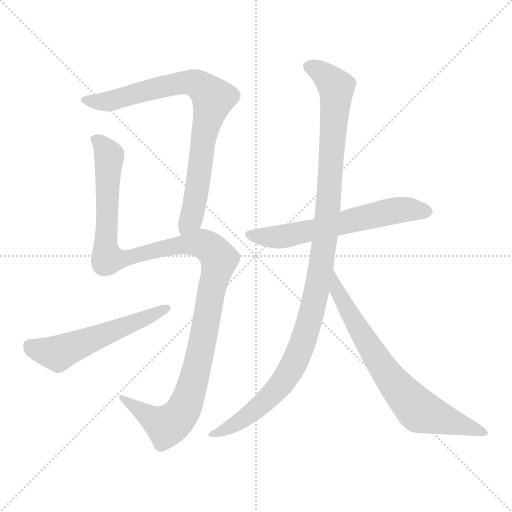
t = 0.00 s
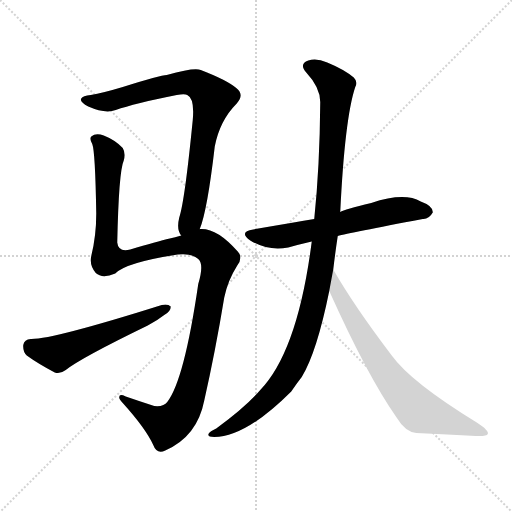
t = 4.73 s
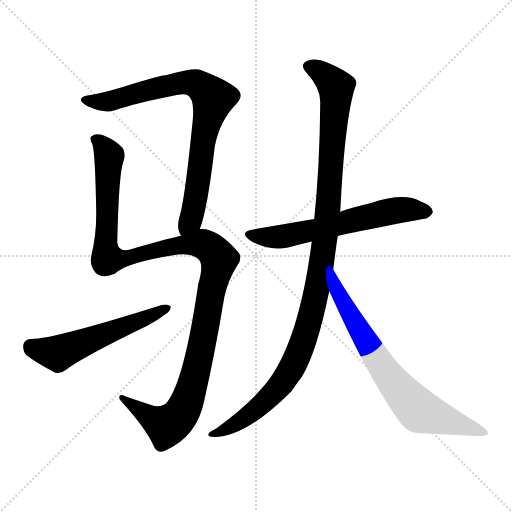
t = 4.93 s
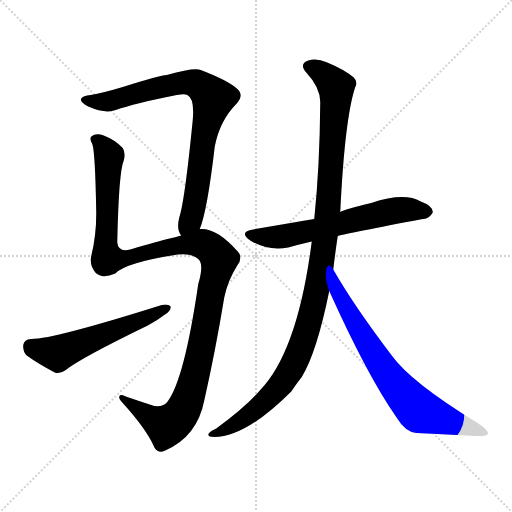
t = 5.13 s
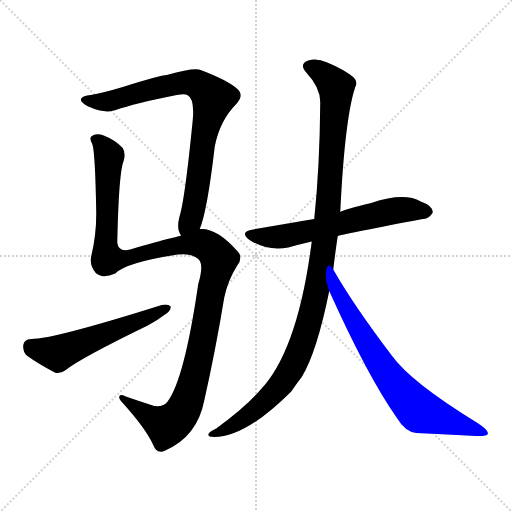
t = 5.32 s
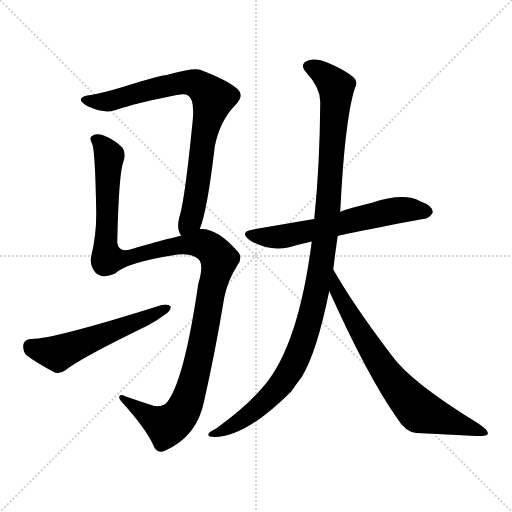
t = 5.96 s

The animated SVG that drew these frames (rendered in a browser with its animation timeline set to each time). Animation: 6 CSS @keyframes rules; one cycle of 5.96 s.

<svg version="1.1" viewBox="0 0 1024 1024" xmlns="http://www.w3.org/2000/svg">
  <g stroke="lightgray" stroke-dasharray="1,1" stroke-width="1" transform="scale(4, 4)">
    <line x1="0" y1="0" x2="256" y2="256"></line>
    <line x1="256" y1="0" x2="0" y2="256"></line>
    <line x1="128" y1="0" x2="128" y2="256"></line>
    <line x1="0" y1="128" x2="256" y2="128"></line>
  </g>
<g transform="scale(1, -1) translate(0, -900)">
   <style type="text/css">
    @keyframes keyframes0 {
      from {
       stroke: blue;
       stroke-dashoffset: 804;
       stroke-width: 128;
       }
       72% {
       animation-timing-function: step-end;
       stroke: blue;
       stroke-dashoffset: 0;
       stroke-width: 128;
       }
       to {
       stroke: black;
       stroke-width: 1024;
       }
       }
       #make-me-a-hanzi-animation-0 {
         animation: keyframes0 0.904297s both;
         animation-delay: 0.000000s;
         animation-timing-function: linear;
       }
    @keyframes keyframes1 {
      from {
       stroke: blue;
       stroke-dashoffset: 1203;
       stroke-width: 128;
       }
       80% {
       animation-timing-function: step-end;
       stroke: blue;
       stroke-dashoffset: 0;
       stroke-width: 128;
       }
       to {
       stroke: black;
       stroke-width: 1024;
       }
       }
       #make-me-a-hanzi-animation-1 {
         animation: keyframes1 1.229004s both;
         animation-delay: 0.904297s;
         animation-timing-function: linear;
       }
    @keyframes keyframes2 {
      from {
       stroke: blue;
       stroke-dashoffset: 551;
       stroke-width: 128;
       }
       64% {
       animation-timing-function: step-end;
       stroke: blue;
       stroke-dashoffset: 0;
       stroke-width: 128;
       }
       to {
       stroke: black;
       stroke-width: 1024;
       }
       }
       #make-me-a-hanzi-animation-2 {
         animation: keyframes2 0.698405s both;
         animation-delay: 2.133301s;
         animation-timing-function: linear;
       }
    @keyframes keyframes3 {
      from {
       stroke: blue;
       stroke-dashoffset: 615;
       stroke-width: 128;
       }
       67% {
       animation-timing-function: step-end;
       stroke: blue;
       stroke-dashoffset: 0;
       stroke-width: 128;
       }
       to {
       stroke: black;
       stroke-width: 1024;
       }
       }
       #make-me-a-hanzi-animation-3 {
         animation: keyframes3 0.750488s both;
         animation-delay: 2.831706s;
         animation-timing-function: linear;
       }
    @keyframes keyframes4 {
      from {
       stroke: blue;
       stroke-dashoffset: 1108;
       stroke-width: 128;
       }
       78% {
       animation-timing-function: step-end;
       stroke: blue;
       stroke-dashoffset: 0;
       stroke-width: 128;
       }
       to {
       stroke: black;
       stroke-width: 1024;
       }
       }
       #make-me-a-hanzi-animation-4 {
         animation: keyframes4 1.151693s both;
         animation-delay: 3.582194s;
         animation-timing-function: linear;
       }
    @keyframes keyframes5 {
      from {
       stroke: blue;
       stroke-dashoffset: 723;
       stroke-width: 128;
       }
       70% {
       animation-timing-function: step-end;
       stroke: blue;
       stroke-dashoffset: 0;
       stroke-width: 128;
       }
       to {
       stroke: black;
       stroke-width: 1024;
       }
       }
       #make-me-a-hanzi-animation-5 {
         animation: keyframes5 0.838379s both;
         animation-delay: 4.733887s;
         animation-timing-function: linear;
       }
</style>
<path d="M 399.5 442.0 Q 414.5 478.0 429.5 607.0 Q 439.5 659.0 473.5 693.0 Q 489.5 711.0 472.5 724.0 Q 453.5 740.0 401.5 760.0 Q 389.5 766.0 333.5 750.0 Q 321.5 750.0 245.5 726.0 Q 205.5 714.0 181.5 710.0 Q 165.5 709.0 162.5 703.0 Q 158.5 697.0 176.5 687.0 Q 210.5 672.0 231.5 680.0 Q 268.5 693.0 353.5 710.0 Q 369.5 713.0 374.5 710.0 Q 389.5 703.0 385.5 660.0 Q 369.5 498.0 358.5 465.0 Q 352.5 441.0 362.5 429.0 C 373.5 401.0 389.5 414.0 399.5 442.0 Z" fill="lightgray"></path> 
<path d="M 362.5 429.0 Q 349.5 425.0 339.5 423.0 Q 314.5 417.0 260.5 401.0 Q 236.5 395.0 234.5 415.0 Q 237.5 557.0 247.5 579.0 Q 251.5 594.0 245.5 604.0 Q 230.5 620.0 207.5 629.0 Q 191.5 635.0 182.5 627.0 Q 178.5 623.0 184.5 612.0 Q 190.5 597.0 192.5 473.0 Q 192.5 428.0 182.5 388.0 Q 178.5 369.0 191.5 354.0 Q 204.5 342.0 230.5 353.0 Q 251.5 375.0 355.5 391.0 Q 383.5 394.0 396.5 382.0 Q 408.5 372.0 396.5 332.0 Q 368.5 140.0 334.5 96.0 Q 327.5 86.0 308.5 88.0 Q 277.5 98.0 251.5 107.0 Q 238.5 113.0 238.5 106.0 Q 237.5 102.0 245.5 94.0 Q 291.5 43.0 306.5 10.0 Q 313.5 -9.0 330.5 -1.0 Q 394.5 27.0 408.5 99.0 Q 430.5 196.0 448.5 305.0 Q 455.5 339.0 474.5 369.0 Q 486.5 385.0 475.5 397.0 Q 433.5 445.0 399.5 442.0 L 362.5 429.0 Z" fill="lightgray"></path> 
<path d="M 61.5 222.0 Q 48.5 221.0 46.5 210.0 Q 45.5 197.0 53.5 189.0 Q 75.5 173.0 109.5 155.0 Q 119.5 151.0 131.5 160.0 Q 161.5 184.0 295.5 249.0 Q 314.5 259.0 328.5 270.0 Q 341.5 277.0 341.5 287.0 Q 335.5 293.0 323.5 290.0 Q 104.5 221.0 61.5 222.0 Z" fill="lightgray"></path> 
<path d="M 675.5 428.0 Q 697.5 434.0 845.5 462.0 Q 857.5 461.0 865.5 475.0 Q 866.5 488.0 841.5 497.0 Q 808.5 516.0 742.5 494.0 Q 688.5 481.0 680.5 476.0 L 628.5 462.0 Q 603.5 458.0 581.5 454.0 Q 545.5 448.0 506.5 441.0 Q 476.5 437.0 500.5 419.0 Q 536.5 397.0 576.5 405.0 Q 597.5 411.0 623.5 417.0 L 675.5 428.0 Z" fill="lightgray"></path> 
<path d="M 666.5 361.0 Q 670.5 395.0 675.5 428.0 L 680.5 476.0 Q 689.5 663.0 710.5 726.0 Q 716.5 736.0 707.5 745.0 Q 688.5 761.0 654.5 775.0 Q 632.5 785.0 616.5 779.0 Q 597.5 772.0 612.5 755.0 Q 640.5 725.0 640.5 696.0 Q 639.5 567.0 628.5 462.0 L 623.5 417.0 Q 595.5 198.0 520.5 120.0 Q 492.5 87.0 432.5 43.0 Q 419.5 37.0 417.5 33.0 Q 413.5 26.0 428.5 26.0 Q 491.5 26.0 582.5 117.0 Q 592.5 132.0 603.5 146.0 Q 633.5 195.0 658.5 318.0 L 666.5 361.0 Z" fill="lightgray"></path> 
<path d="M 658.5 318.0 Q 734.5 149.0 792.5 66.0 Q 810.5 36.0 832.5 34.0 Q 896.5 31.0 951.5 28.0 Q 973.5 27.0 975.5 32.0 Q 978.5 39.0 953.5 55.0 Q 821.5 136.0 783.5 189.0 Q 707.5 289.0 666.5 361.0 C 651.5 387.0 646.5 345.0 658.5 318.0 Z" fill="lightgray"></path> 
      <clipPath id="make-me-a-hanzi-clip-0">
      <path d="M 399.5 442.0 Q 414.5 478.0 429.5 607.0 Q 439.5 659.0 473.5 693.0 Q 489.5 711.0 472.5 724.0 Q 453.5 740.0 401.5 760.0 Q 389.5 766.0 333.5 750.0 Q 321.5 750.0 245.5 726.0 Q 205.5 714.0 181.5 710.0 Q 165.5 709.0 162.5 703.0 Q 158.5 697.0 176.5 687.0 Q 210.5 672.0 231.5 680.0 Q 268.5 693.0 353.5 710.0 Q 369.5 713.0 374.5 710.0 Q 389.5 703.0 385.5 660.0 Q 369.5 498.0 358.5 465.0 Q 352.5 441.0 362.5 429.0 C 373.5 401.0 389.5 414.0 399.5 442.0 Z" fill="lightgray"></path>
      </clipPath>
      <path clip-path="url(#make-me-a-hanzi-clip-0)" d="M 169.5 701.0 L 221.5 698.0 L 367.5 736.0 L 400.5 729.0 L 426.5 703.0 L 410.5 645.0 L 389.5 492.0 L 381.5 460.0 L 366.5 437.0 " fill="none" id="make-me-a-hanzi-animation-0" stroke-dasharray="676 1352" stroke-linecap="round"></path>

      <clipPath id="make-me-a-hanzi-clip-1">
      <path d="M 362.5 429.0 Q 349.5 425.0 339.5 423.0 Q 314.5 417.0 260.5 401.0 Q 236.5 395.0 234.5 415.0 Q 237.5 557.0 247.5 579.0 Q 251.5 594.0 245.5 604.0 Q 230.5 620.0 207.5 629.0 Q 191.5 635.0 182.5 627.0 Q 178.5 623.0 184.5 612.0 Q 190.5 597.0 192.5 473.0 Q 192.5 428.0 182.5 388.0 Q 178.5 369.0 191.5 354.0 Q 204.5 342.0 230.5 353.0 Q 251.5 375.0 355.5 391.0 Q 383.5 394.0 396.5 382.0 Q 408.5 372.0 396.5 332.0 Q 368.5 140.0 334.5 96.0 Q 327.5 86.0 308.5 88.0 Q 277.5 98.0 251.5 107.0 Q 238.5 113.0 238.5 106.0 Q 237.5 102.0 245.5 94.0 Q 291.5 43.0 306.5 10.0 Q 313.5 -9.0 330.5 -1.0 Q 394.5 27.0 408.5 99.0 Q 430.5 196.0 448.5 305.0 Q 455.5 339.0 474.5 369.0 Q 486.5 385.0 475.5 397.0 Q 433.5 445.0 399.5 442.0 L 362.5 429.0 Z" fill="lightgray"></path>
      </clipPath>
      <path clip-path="url(#make-me-a-hanzi-clip-1)" d="M 191.5 621.0 L 207.5 607.0 L 217.5 586.0 L 214.5 383.0 L 240.5 382.0 L 388.5 413.0 L 415.5 407.0 L 438.5 382.0 L 391.5 154.0 L 363.5 74.0 L 333.5 48.0 L 245.5 102.0 " fill="none" id="make-me-a-hanzi-animation-1" stroke-dasharray="1075 2150" stroke-linecap="round"></path>

      <clipPath id="make-me-a-hanzi-clip-2">
      <path d="M 61.5 222.0 Q 48.5 221.0 46.5 210.0 Q 45.5 197.0 53.5 189.0 Q 75.5 173.0 109.5 155.0 Q 119.5 151.0 131.5 160.0 Q 161.5 184.0 295.5 249.0 Q 314.5 259.0 328.5 270.0 Q 341.5 277.0 341.5 287.0 Q 335.5 293.0 323.5 290.0 Q 104.5 221.0 61.5 222.0 Z" fill="lightgray"></path>
      </clipPath>
      <path clip-path="url(#make-me-a-hanzi-clip-2)" d="M 60.5 208.0 L 115.5 193.0 L 335.5 284.0 " fill="none" id="make-me-a-hanzi-animation-2" stroke-dasharray="423 846" stroke-linecap="round"></path>

      <clipPath id="make-me-a-hanzi-clip-3">
      <path d="M 675.5 428.0 Q 697.5 434.0 845.5 462.0 Q 857.5 461.0 865.5 475.0 Q 866.5 488.0 841.5 497.0 Q 808.5 516.0 742.5 494.0 Q 688.5 481.0 680.5 476.0 L 628.5 462.0 Q 603.5 458.0 581.5 454.0 Q 545.5 448.0 506.5 441.0 Q 476.5 437.0 500.5 419.0 Q 536.5 397.0 576.5 405.0 Q 597.5 411.0 623.5 417.0 L 675.5 428.0 Z" fill="lightgray"></path>
      </clipPath>
      <path clip-path="url(#make-me-a-hanzi-clip-3)" d="M 501.5 431.0 L 553.5 425.0 L 788.5 479.0 L 853.5 476.0 " fill="none" id="make-me-a-hanzi-animation-3" stroke-dasharray="487 974" stroke-linecap="round"></path>

      <clipPath id="make-me-a-hanzi-clip-4">
      <path d="M 666.5 361.0 Q 670.5 395.0 675.5 428.0 L 680.5 476.0 Q 689.5 663.0 710.5 726.0 Q 716.5 736.0 707.5 745.0 Q 688.5 761.0 654.5 775.0 Q 632.5 785.0 616.5 779.0 Q 597.5 772.0 612.5 755.0 Q 640.5 725.0 640.5 696.0 Q 639.5 567.0 628.5 462.0 L 623.5 417.0 Q 595.5 198.0 520.5 120.0 Q 492.5 87.0 432.5 43.0 Q 419.5 37.0 417.5 33.0 Q 413.5 26.0 428.5 26.0 Q 491.5 26.0 582.5 117.0 Q 592.5 132.0 603.5 146.0 Q 633.5 195.0 658.5 318.0 L 666.5 361.0 Z" fill="lightgray"></path>
      </clipPath>
      <path clip-path="url(#make-me-a-hanzi-clip-4)" d="M 618.5 766.0 L 652.5 748.0 L 672.5 722.0 L 657.5 489.0 L 640.5 358.0 L 619.5 259.0 L 587.5 171.0 L 558.5 127.0 L 484.5 60.0 L 423.5 31.0 " fill="none" id="make-me-a-hanzi-animation-4" stroke-dasharray="980 1960" stroke-linecap="round"></path>

      <clipPath id="make-me-a-hanzi-clip-5">
      <path d="M 658.5 318.0 Q 734.5 149.0 792.5 66.0 Q 810.5 36.0 832.5 34.0 Q 896.5 31.0 951.5 28.0 Q 973.5 27.0 975.5 32.0 Q 978.5 39.0 953.5 55.0 Q 821.5 136.0 783.5 189.0 Q 707.5 289.0 666.5 361.0 C 651.5 387.0 646.5 345.0 658.5 318.0 Z" fill="lightgray"></path>
      </clipPath>
      <path clip-path="url(#make-me-a-hanzi-clip-5)" d="M 665.5 354.0 L 675.5 315.0 L 722.5 232.0 L 782.5 141.0 L 832.5 84.0 L 842.5 76.0 L 969.5 35.0 " fill="none" id="make-me-a-hanzi-animation-5" stroke-dasharray="595 1190" stroke-linecap="round"></path>

</g>
</svg>
